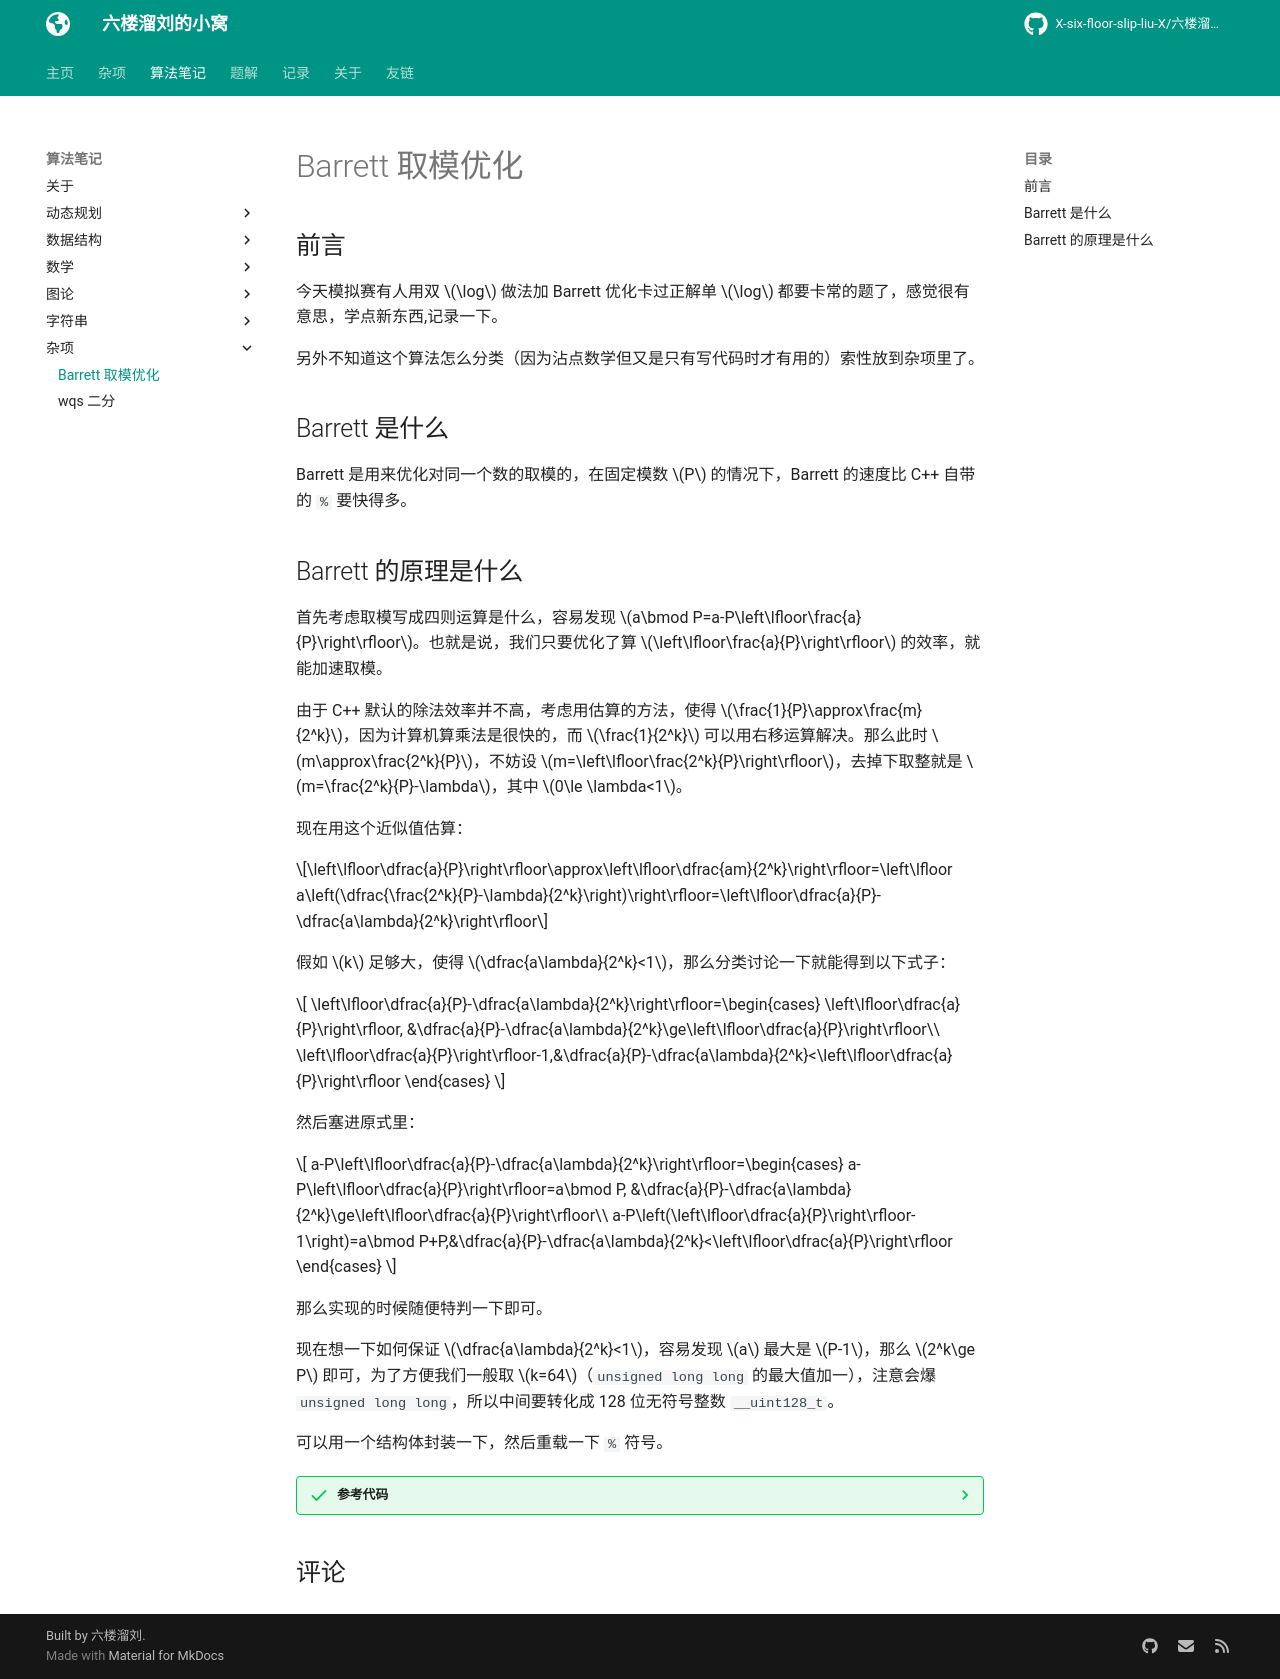

repository: X-six-floor-slip-liu-X/X-six-floor-slip-liu-X.github.io · page: algo/misc/Barrett/index.html · generator: mkdocs


# Barrett 取模优化

## 前言

今天模拟赛有人用双 $\log$ 做法加 Barrett 优化卡过正解单 $\log$ 都要卡常的题了，感觉很有意思，学点新东西,记录一下。

另外不知道这个算法怎么分类（因为沾点数学但又是只有写代码时才有用的）索性放到杂项里了。

## Barrett 是什么

Barrett 是用来优化对同一个数的取模的，在固定模数 $P$ 的情况下，Barrett 的速度比 C++ 自带的 `%` 要快得多。

## Barrett 的原理是什么

首先考虑取模写成四则运算是什么，容易发现 $a\bmod P=a-P\left\lfloor\frac{a}{P}\right\rfloor$。也就是说，我们只要优化了算 $\left\lfloor\frac{a}{P}\right\rfloor$ 的效率，就能加速取模。

由于 C++ 默认的除法效率并不高，考虑用估算的方法，使得 $\frac{1}{P}\approx\frac{m}{2^k}$，因为计算机算乘法是很快的，而 $\frac{1}{2^k}$ 可以用右移运算解决。那么此时 $m\approx\frac{2^k}{P}$，不妨设 $m=\left\lfloor\frac{2^k}{P}\right\rfloor$，去掉下取整就是 $m=\frac{2^k}{P}-\lambda$，其中 $0\le \lambda<1$。

现在用这个近似值估算：

$$\left\lfloor\dfrac{a}{P}\right\rfloor\approx\left\lfloor\dfrac{am}{2^k}\right\rfloor=\left\lfloor a\left(\dfrac{\frac{2^k}{P}-\lambda}{2^k}\right)\right\rfloor=\left\lfloor\dfrac{a}{P}-\dfrac{a\lambda}{2^k}\right\rfloor$$

假如 $k$ 足够大，使得 $\dfrac{a\lambda}{2^k}<1$，那么分类讨论一下就能得到以下式子：

$$
\left\lfloor\dfrac{a}{P}-\dfrac{a\lambda}{2^k}\right\rfloor=\begin{cases}
\left\lfloor\dfrac{a}{P}\right\rfloor, &\dfrac{a}{P}-\dfrac{a\lambda}{2^k}\ge\left\lfloor\dfrac{a}{P}\right\rfloor\\
\left\lfloor\dfrac{a}{P}\right\rfloor-1,&\dfrac{a}{P}-\dfrac{a\lambda}{2^k}<\left\lfloor\dfrac{a}{P}\right\rfloor
\end{cases}
$$

然后塞进原式里：

$$
a-P\left\lfloor\dfrac{a}{P}-\dfrac{a\lambda}{2^k}\right\rfloor=\begin{cases}
a-P\left\lfloor\dfrac{a}{P}\right\rfloor=a\bmod P, &\dfrac{a}{P}-\dfrac{a\lambda}{2^k}\ge\left\lfloor\dfrac{a}{P}\right\rfloor\\
a-P\left(\left\lfloor\dfrac{a}{P}\right\rfloor-1\right)=a\bmod P+P,&\dfrac{a}{P}-\dfrac{a\lambda}{2^k}<\left\lfloor\dfrac{a}{P}\right\rfloor
\end{cases}
$$

那么实现的时候随便特判一下即可。

现在想一下如何保证 $\dfrac{a\lambda}{2^k}<1$，容易发现 $a$ 最大是 $P-1$，那么 $2^k\ge P$ 即可，为了方便我们一般取 $k=64$（`unsigned long long` 的最大值加一），注意会爆 `unsigned long long`，所以中间要转化成 128 位无符号整数 `__uint128_t`。

可以用一个结构体封装一下，然后重载一下 `%` 符号。

/// details | 参考代码
    open: False
    type: success

```cpp
#define ull unsigned long long 
#define ui128 __uint128_t
struct Barrett{
    ull d;ui128 m;
    void init(ull _d){
        d=_d,m=(((ui128)(1)<<64)/d);
    }
}mod;
ull operator %(ull a,Barrett mod){
    ull w=(mod.m*a)>>64;w=a-w*mod.d;
    if(w>=mod.d)w-=mod.d;return w;
}
```

///
